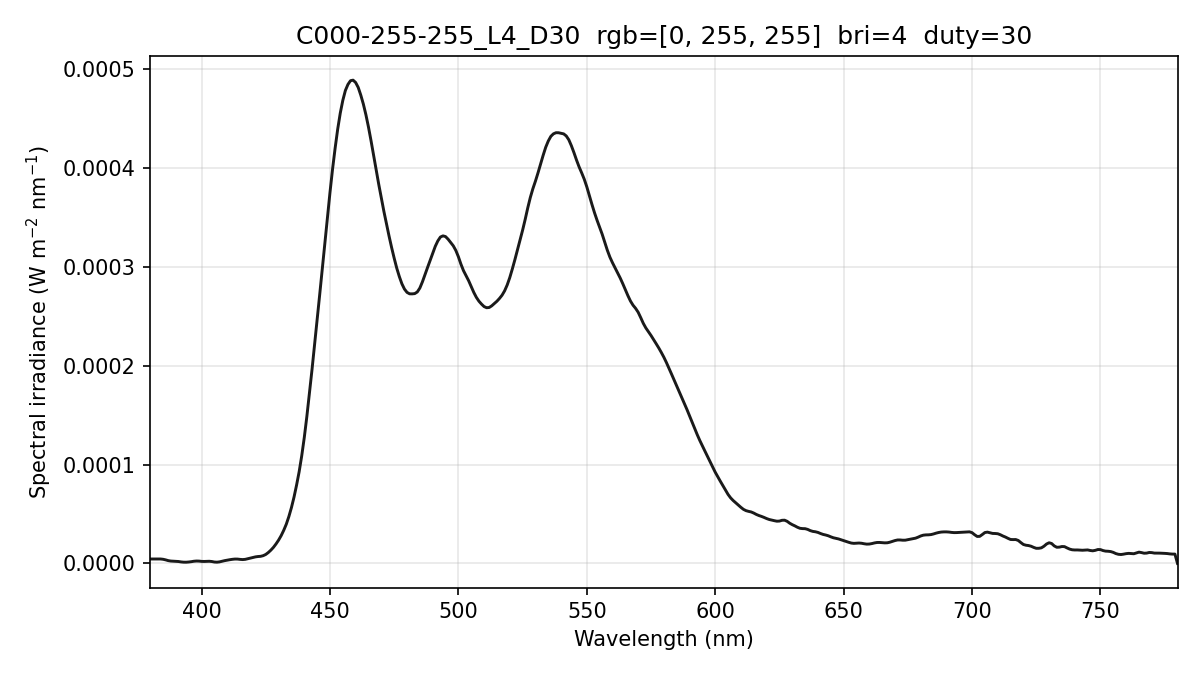

Source data for this figure (header and first rows):
wavelength_nm, spectral_irradiance_W_m2_nm, spectral_irradiance_std_W_m2_nm, spectral_irradiance_uW_cm2_nm, photon_irradiance_photons_m2_s_nm
380, 4.47139330e-06, 1.18600585e-06, 4.47139330e-04, 8.55361574e+12
381, 4.47139346e-06, 1.18600608e-06, 4.47139346e-04, 8.57612556e+12
382, 4.47139346e-06, 1.18600608e-06, 4.47139346e-04, 8.59863507e+12
383, 4.47786561e-06, 1.38110613e-06, 4.47786561e-04, 8.63362332e+12
384, 4.48329428e-06, 1.87597032e-06, 4.48329428e-04, 8.66665960e+12
385, 4.19374668e-06, 1.97684592e-06, 4.19374668e-04, 8.12804671e+12
386, 3.60275044e-06, 1.39608054e-06, 3.60275044e-04, 7.00075296e+12
387, 2.84518379e-06, 9.90410610e-07, 2.84518379e-04, 5.54299592e+12
388, 2.40636753e-06, 9.51833231e-07, 2.40636753e-04, 4.70020664e+12
389, 2.28630185e-06, 3.35138987e-07, 2.28630185e-04, 4.47719940e+12
390, 2.20909952e-06, 4.78156795e-07, 2.20909952e-04, 4.33713715e+12
391, 1.94097931e-06, 5.48350042e-07, 1.94097931e-04, 3.82050640e+12
392, 1.51635497e-06, 5.38225670e-08, 1.51635497e-04, 2.99233500e+12
393, 1.26421384e-06, 4.35370873e-07, 1.26421384e-04, 2.50113053e+12
394, 1.22694818e-06, 8.04654417e-07, 1.22694818e-04, 2.43358046e+12
395, 1.43418433e-06, 8.79481595e-07, 1.43418433e-04, 2.85184118e+12
396, 1.75867245e-06, 5.38955908e-07, 1.75867245e-04, 3.50593141e+12
397, 2.20041272e-06, 3.36595315e-07, 2.20041272e-04, 4.39762224e+12
398, 2.42246330e-06, 9.77958114e-07, 2.42246330e-04, 4.85359513e+12
399, 2.35298237e-06, 1.35694582e-06, 2.35298237e-04, 4.72622983e+12
400, 2.06553990e-06, 1.45999848e-06, 2.06553990e-04, 4.15926746e+12
401, 1.98249983e-06, 1.46136522e-06, 1.98249983e-04, 4.00203422e+12
402, 2.12249207e-06, 1.32774754e-06, 2.12249207e-04, 4.29531874e+12
403, 2.18189830e-06, 9.78384983e-07, 2.18189830e-04, 4.42652394e+12
404, 1.92514492e-06, 4.69537191e-07, 1.92514492e-04, 3.91532720e+12
405, 1.40860560e-06, 2.09760181e-07, 1.40860560e-04, 2.87188935e+12
406, 1.25993841e-06, 4.57493854e-07, 1.25993841e-04, 2.57512679e+12
407, 1.56525549e-06, 4.48186236e-07, 1.56525549e-04, 3.20702919e+12
408, 2.22850804e-06, 5.22141269e-07, 2.22850804e-04, 4.57717626e+12
409, 2.81529485e-06, 4.52765824e-07, 2.81529485e-04, 5.79656169e+12
410, 3.32561648e-06, 2.36403101e-07, 3.32561648e-04, 6.86403181e+12
411, 3.76050842e-06, 4.57828166e-07, 3.76050842e-04, 7.78057430e+12
412, 4.15328735e-06, 4.93666603e-07, 4.15328735e-04, 8.61415065e+12
413, 4.41354521e-06, 5.84479642e-07, 4.41354521e-04, 9.17615834e+12
414, 4.38810637e-06, 7.73334263e-07, 4.38810637e-04, 9.14535893e+12
415, 4.08044527e-06, 8.48693055e-07, 4.08044527e-04, 8.52469642e+12
416, 3.88679552e-06, 8.79708118e-07, 3.88679552e-04, 8.13969800e+12
417, 4.11367952e-06, 1.13095899e-06, 4.11367952e-04, 8.63554551e+12
418, 4.75388082e-06, 1.59763961e-06, 4.75388082e-04, 1.00034047e+13
419, 5.45660282e-06, 1.51984435e-06, 5.45660282e-04, 1.15095842e+13
420, 6.10713832e-06, 1.00018857e-06, 6.10713832e-04, 1.29124994e+13
421, 6.62374993e-06, 1.07482376e-06, 6.62374993e-04, 1.40381310e+13
422, 6.97964957e-06, 9.74746400e-07, 6.97964957e-04, 1.48275480e+13
423, 7.17483787e-06, 4.61427084e-07, 7.17483787e-04, 1.52783244e+13
424, 7.84622661e-06, 8.78636376e-07, 7.84622661e-04, 1.67474994e+13
425, 9.08082010e-06, 8.35145123e-07, 9.08082010e-04, 1.94284104e+13
426, 1.10473139e-05, 4.30748897e-07, 1.10473139e-03, 2.36913365e+13
427, 1.34544363e-05, 6.26785185e-07, 1.34544363e-03, 2.89212227e+13
428, 1.62869397e-05, 8.45253517e-07, 1.62869397e-03, 3.50918711e+13
429, 1.97325542e-05, 7.01155945e-07, 1.97325542e-03, 4.26151345e+13
430, 2.36104665e-05, 2.78569339e-07, 2.36104665e-03, 5.11088714e+13
431, 2.81276722e-05, 5.64361950e-07, 2.81276722e-03, 6.10287296e+13
432, 3.35268850e-05, 9.33992721e-07, 3.35268850e-03, 7.29122028e+13
433, 3.97322289e-05, 1.20431766e-06, 3.97322289e-03, 8.66072189e+13
434, 4.74588498e-05, 1.60200331e-06, 4.74588498e-03, 1.03688408e+14
435, 5.65154739e-05, 1.87094467e-06, 5.65154739e-03, 1.23759885e+14
436, 6.70724759e-05, 1.92507350e-06, 6.70724759e-03, 1.47215689e+14
437, 7.92873899e-05, 1.77501930e-06, 7.92873899e-03, 1.74425038e+14
438, 9.27523449e-05, 1.42615568e-06, 9.27523449e-03, 2.04513639e+14
439, 1.08807467e-04, 1.01184112e-06, 1.08807467e-02, 2.40462018e+14
... 341 more rows
